Run: headless pygame with SDL's dummy video driver; simulated clock (each Clock.tick advances the game by its frame time, no real sleeping); random seed 0; keys injected as events and as key.get_pressed() state; mouse plan: one left click at the window centre at the start of phase 2, then a move to the lower-right quarter at the start of phase 3.
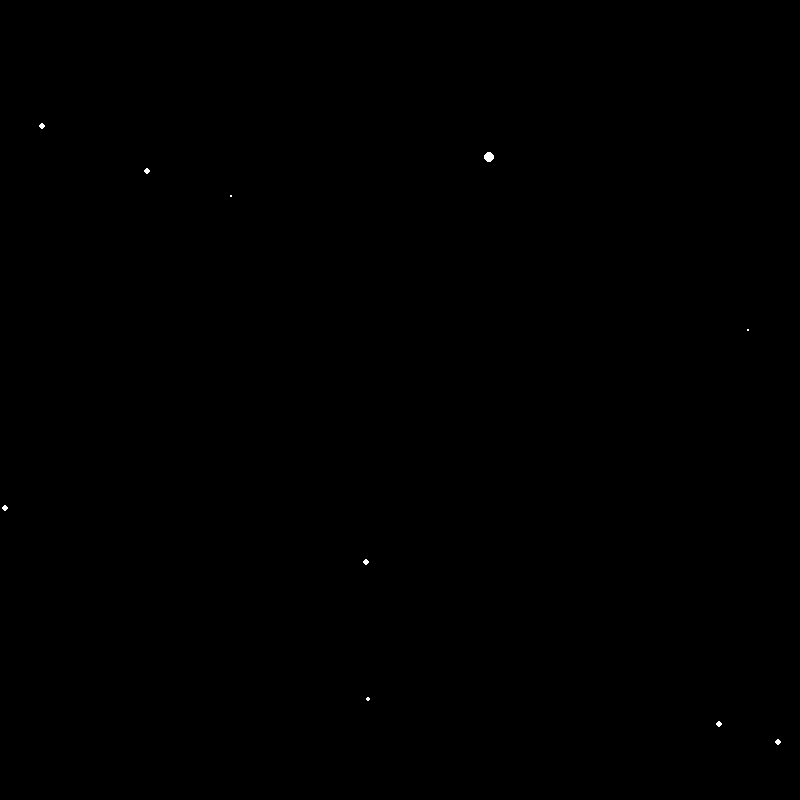
Frame 1 of 4 · flips 1–60 · no input
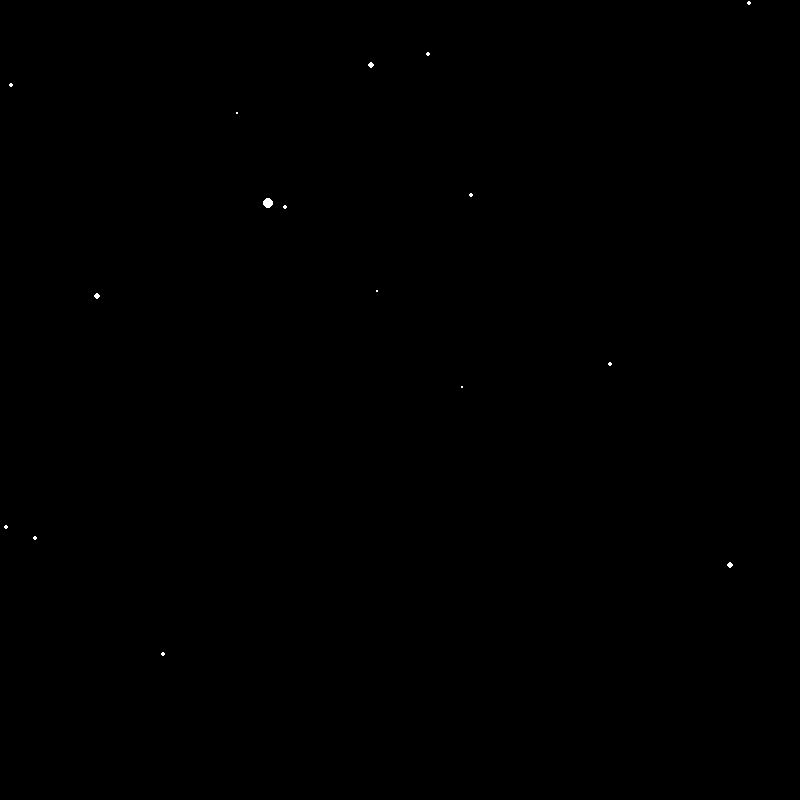
Frame 2 of 4 · flips 61–180 · clicked the window centre · tapped SPACE, RETURN · held RIGHT (→), D
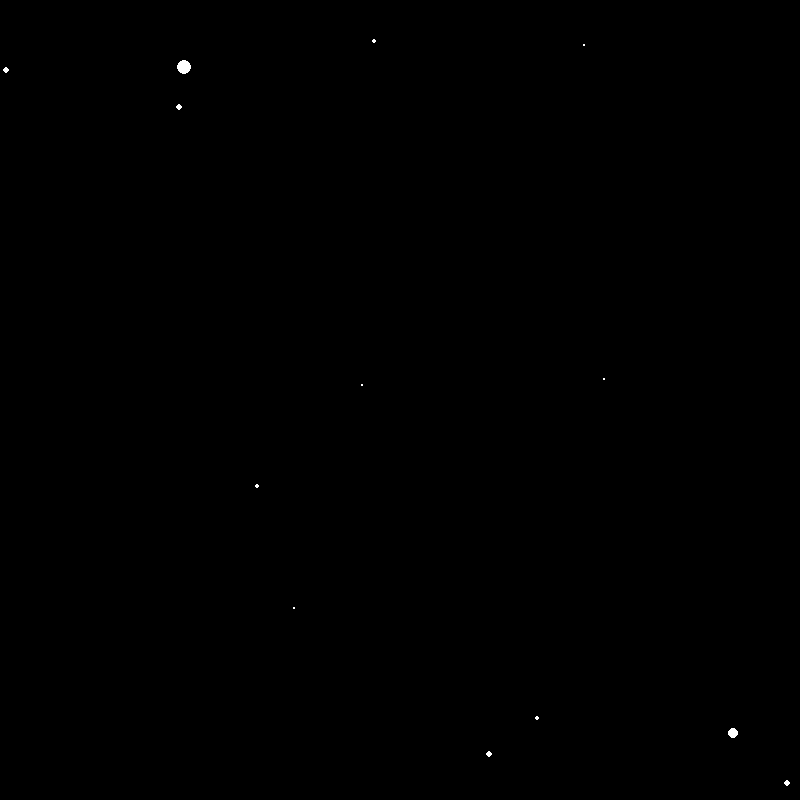
Frame 3 of 4 · flips 181–300 · moved the mouse to the lower-right quarter · held DOWN (↓), S
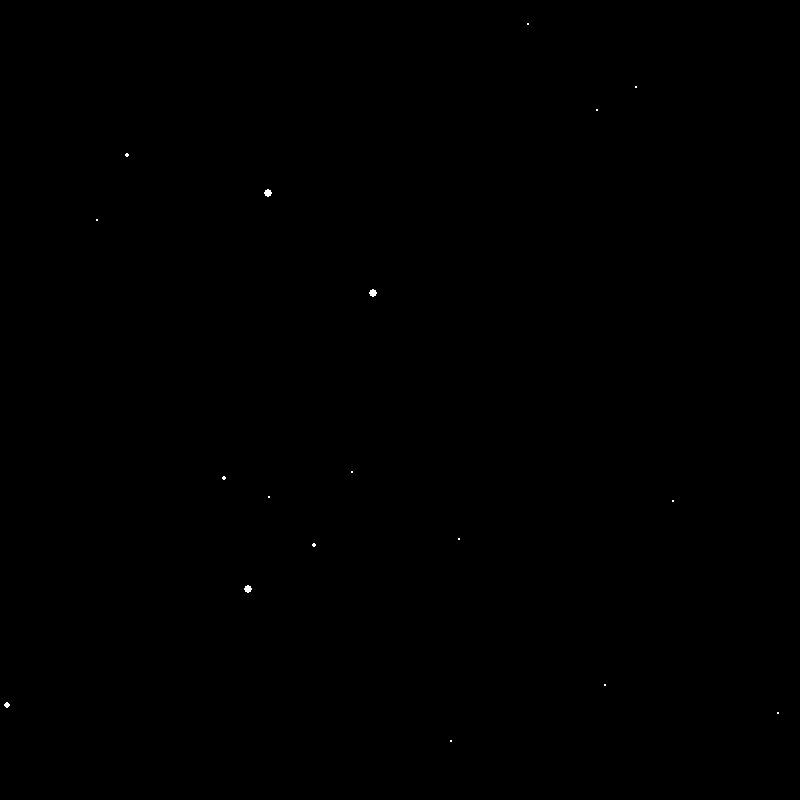
Frame 4 of 4 · flips 301–420 · held LEFT (←), A, UP (↑), W

The pygame program that drew these frames:

import pygame
import random

sirka = 800
vyska = 800
okno = pygame.display.set_mode((sirka, vyska))
pygame.display.set_caption("Hviezdne lietanie")
pocet_hviezd = 300
hviezdy = []

for i in range(pocet_hviezd):
    x = random.uniform(-sirka, sirka)
    y = random.uniform(-vyska, vyska)
    z = random.uniform(1, sirka)
    hviezdy.append([x, y, z])

bezi = True
hodiny = pygame.time.Clock()

while bezi:
    for udalost in pygame.event.get():
        if udalost.type == pygame.QUIT:
            bezi = False

    okno.fill((0, 0, 0))
    stredu_x = sirka // 2
    stredu_y = vyska // 2

    mouse_x, _ = pygame.mouse.get_pos()
    rychlost = 2 + (mouse_x / sirka) * 18

    for hviezda in hviezdy:
        hviezda[2] -= rychlost
        if hviezda[2] < 1:
            hviezda[0] = random.uniform(-sirka, sirka)
            hviezda[1] = random.uniform(-vyska, vyska)
            hviezda[2] = sirka
        sx = int(hviezda[0] / hviezda[2] * sirka + stredu_x)
        sy = int(hviezda[1] / hviezda[2] * vyska + stredu_y)
        velkost = int((sirka - hviezda[2]) / sirka * 8)

        pygame.draw.circle(okno, (255, 255, 255), (sx, sy), velkost)

    pygame.display.flip()
    hodiny.tick(60)
pygame.quit()
